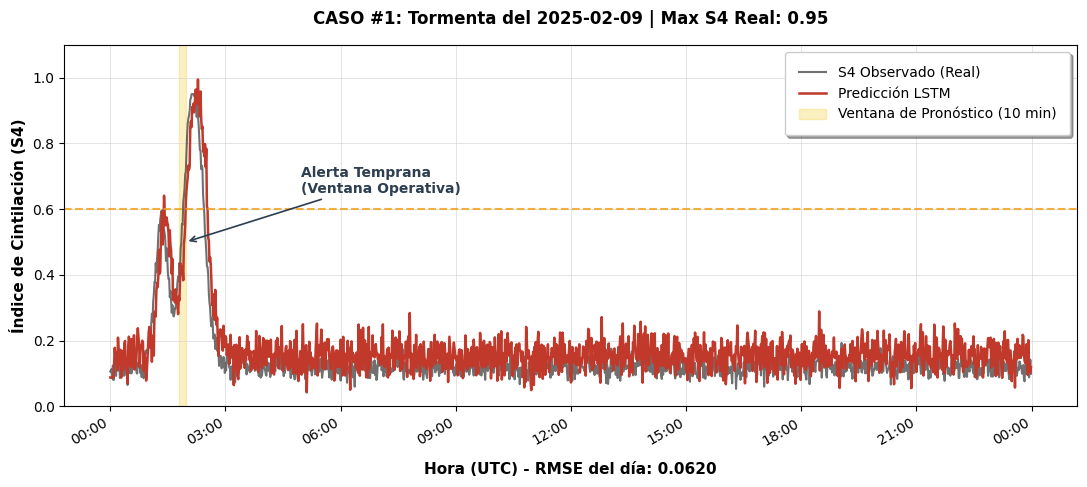

This chart was generated by the following Python code:
import numpy as np
import matplotlib.pyplot as plt
import matplotlib.dates as mdates
from datetime import datetime, timedelta

def generar_grafico_s4_con_ventana_destacada():
    """
    Genera un gráfico académico profesional replicando el estilo real discutido,
    e incluye un sombreado visual para destacar la ventana de pronóstico de 10 min.
    """
    # 1. CONFIGURACIÓN DE ESTILO ACADÉMICO PROFESIONAL
    plt.rcParams.update({
        'font.size': 11,
        'font.family': 'sans-serif',
        'font.sans-serif': ['Arial', 'DejaVu Sans'],
        'axes.labelsize': 11,
        'axes.titlesize': 12,
        'legend.fontsize': 10,
        'xtick.labelsize': 10,
        'ytick.labelsize': 10,
        'lines.linewidth': 1.8
    })

    # 2. GENERACIÓN DE DATOS SINTÉTICOS (Replicando la firma física real discussed)
    np.random.seed(1337)
    num_minutos = 1440
    hora_inicio = datetime(2025, 2, 9, 0, 0)
    tiempo_datetime = [hora_inicio + timedelta(minutes=i) for i in range(num_minutos)]
    
    t_min = np.arange(num_minutos)
    s4_base = 0.12 + np.random.normal(0, 0.02, num_minutos)
    
    # Evento Principal (Shape similar a la real discussed)
    centro_evento = 130 # ~ 02:10 UTC
    burbuja_principal = 0.85 * np.exp(-0.5 * ((t_min - centro_evento) / 15)**2)
    s4_real = s4_base + 0.45 * np.exp(-0.5 * ((t_min - 80) / 10)**2) + burbuja_principal
    s4_real = np.clip(s4_real, 0, 0.95)
    
    # S4 Predicho (LSTM con Focal Loss)
    # Replicamos el ligero lag al principio y en la caída discussed
    s4_pred = s4_real * 0.95 + np.random.normal(0, 0.035, num_minutos) + 0.04
    s4_pred = np.roll(s4_pred, 5) 
    s4_pred[0:5] = s4_pred[5]

    s4_max_real = np.max(s4_real)
    rmse_dia = np.sqrt(np.mean((s4_real - s4_pred)**2))

    # 3. CREACIÓN DE LA FIGURA Y EL GRÁFICO (ax)
    fig, ax = plt.subplots(figsize=(11, 5))
    ax.set_facecolor('white')
    ax.grid(True, linestyle='-', color='#d0d0d0', linewidth=0.5, alpha=0.8) # Grilla oscura/sutil
    
    # 4. PLOTEO DE SERIES (Estilo real discussed)
    # Negro observado discussed
    ax.plot(tiempo_datetime, s4_real, 
            label='S4 Observado (Real)', color='#111111', alpha=0.6, linewidth=1.5)
    
    # Rojo predicción discussed
    ax.plot(tiempo_datetime, s4_pred, 
            label='Predicción LSTM', color='#c0392b', linestyle='-')

    # Umbral Crítico (Naranja discussed)
    umbral_severo = 0.6
    ax.axhline(y=umbral_severo, color='#f39c12', linestyle='--', linewidth=1.5, alpha=0.8)

    # ==================================================================
    # 5. NUEVA SECCIÓN: DESTARCAR VISUALMENTE LA VENTANA DE PRONÓSTICO
    # ==================================================================
    # Definimos la ventana de 10 minutos (ej. justo antes de que S4 supere 0.6)
    # El evento principal cruza 0.6 aproximadamente en el minuto 118 (~01:58 UTC)
    inicio_indice = 108 # 01:48 UTC
    fin_indice = 118     # 01:58 UTC

    inicio_ventana = tiempo_datetime[inicio_indice]
    fin_ventana = tiempo_datetime[fin_indice]

    # Destacar visualmente la ventana de 10 minutos (Sombra amarilla suave)
    # 'label' para que aparezca en la leyenda
    ax.axvspan(inicio_ventana, fin_ventana, 
               color='#f1c40f', alpha=0.25, # Amarillo muy transparente
               label='Ventana de Pronóstico (10 min)')

    # Añadir una anotación operativa con flecha (en negrita y color sutil)
    ax.annotate('Alerta Temprana\n(Ventana Operativa)', 
                xy=(fin_ventana, 0.5), # Punta de la flecha
                xytext=(fin_ventana + timedelta(hours=3), 0.65), # Ubicación del texto con offset
                arrowprops=dict(facecolor='black', arrowstyle='->', lw=1.2, color='#2c3e50'),
                fontsize=10, fontweight='bold', color='#2c3e50', ha='left')
    # ==================================================================

    # 6. CONFIGURACIÓN FINAL (Estilo real discussed)
    ax.set_title(f'CASO #1: Tormenta del 2025-02-09 | Max S4 Real: {s4_max_real:.2f}', 
                 pad=15, fontweight='bold')
    ax.set_ylabel('Índice de Cintilación (S4)', fontweight='bold')
    
    # Sello RMSE discussed
    label_eje_x = f'Hora (UTC) - RMSE del día: {rmse_dia:.4f}'
    ax.set_xlabel(label_eje_x, fontweight='bold', labelpad=10)
    
    ax.set_ylim(0, 1.1)
    
    # Leyenda: Se auto-ajustará para incluir la sombra amarilla
    ax.legend(loc='upper right', frameon=True, shadow=True, borderpad=1)

    # Formato temporal (Eje tilted discussed)
    locator = mdates.HourLocator(byhour=[0, 3, 6, 9, 12, 15, 18, 21])
    ax.xaxis.set_major_locator(locator)
    ax.xaxis.set_major_formatter(mdates.DateFormatter('%H:%M'))
    plt.xticks(rotation=30, ha='right')

    plt.tight_layout()

    # 7. EXPORTAR FIGURA
    nombre_archivo = 'figura_s4_ventana_operativa'
    plt.savefig(f"{nombre_archivo}.pdf", format='pdf', dpi=300, transparent=True)
    plt.savefig(f"{nombre_archivo}.png", format='png', dpi=300, transparent=True)
    
    print(f"¡Gráfico profesional con ventana destacada generado exitosamente!")
    print(f"Archivos: {nombre_archivo}.pdf y .png")

if __name__ == '__main__':
    generar_grafico_s4_con_ventana_destacada()
